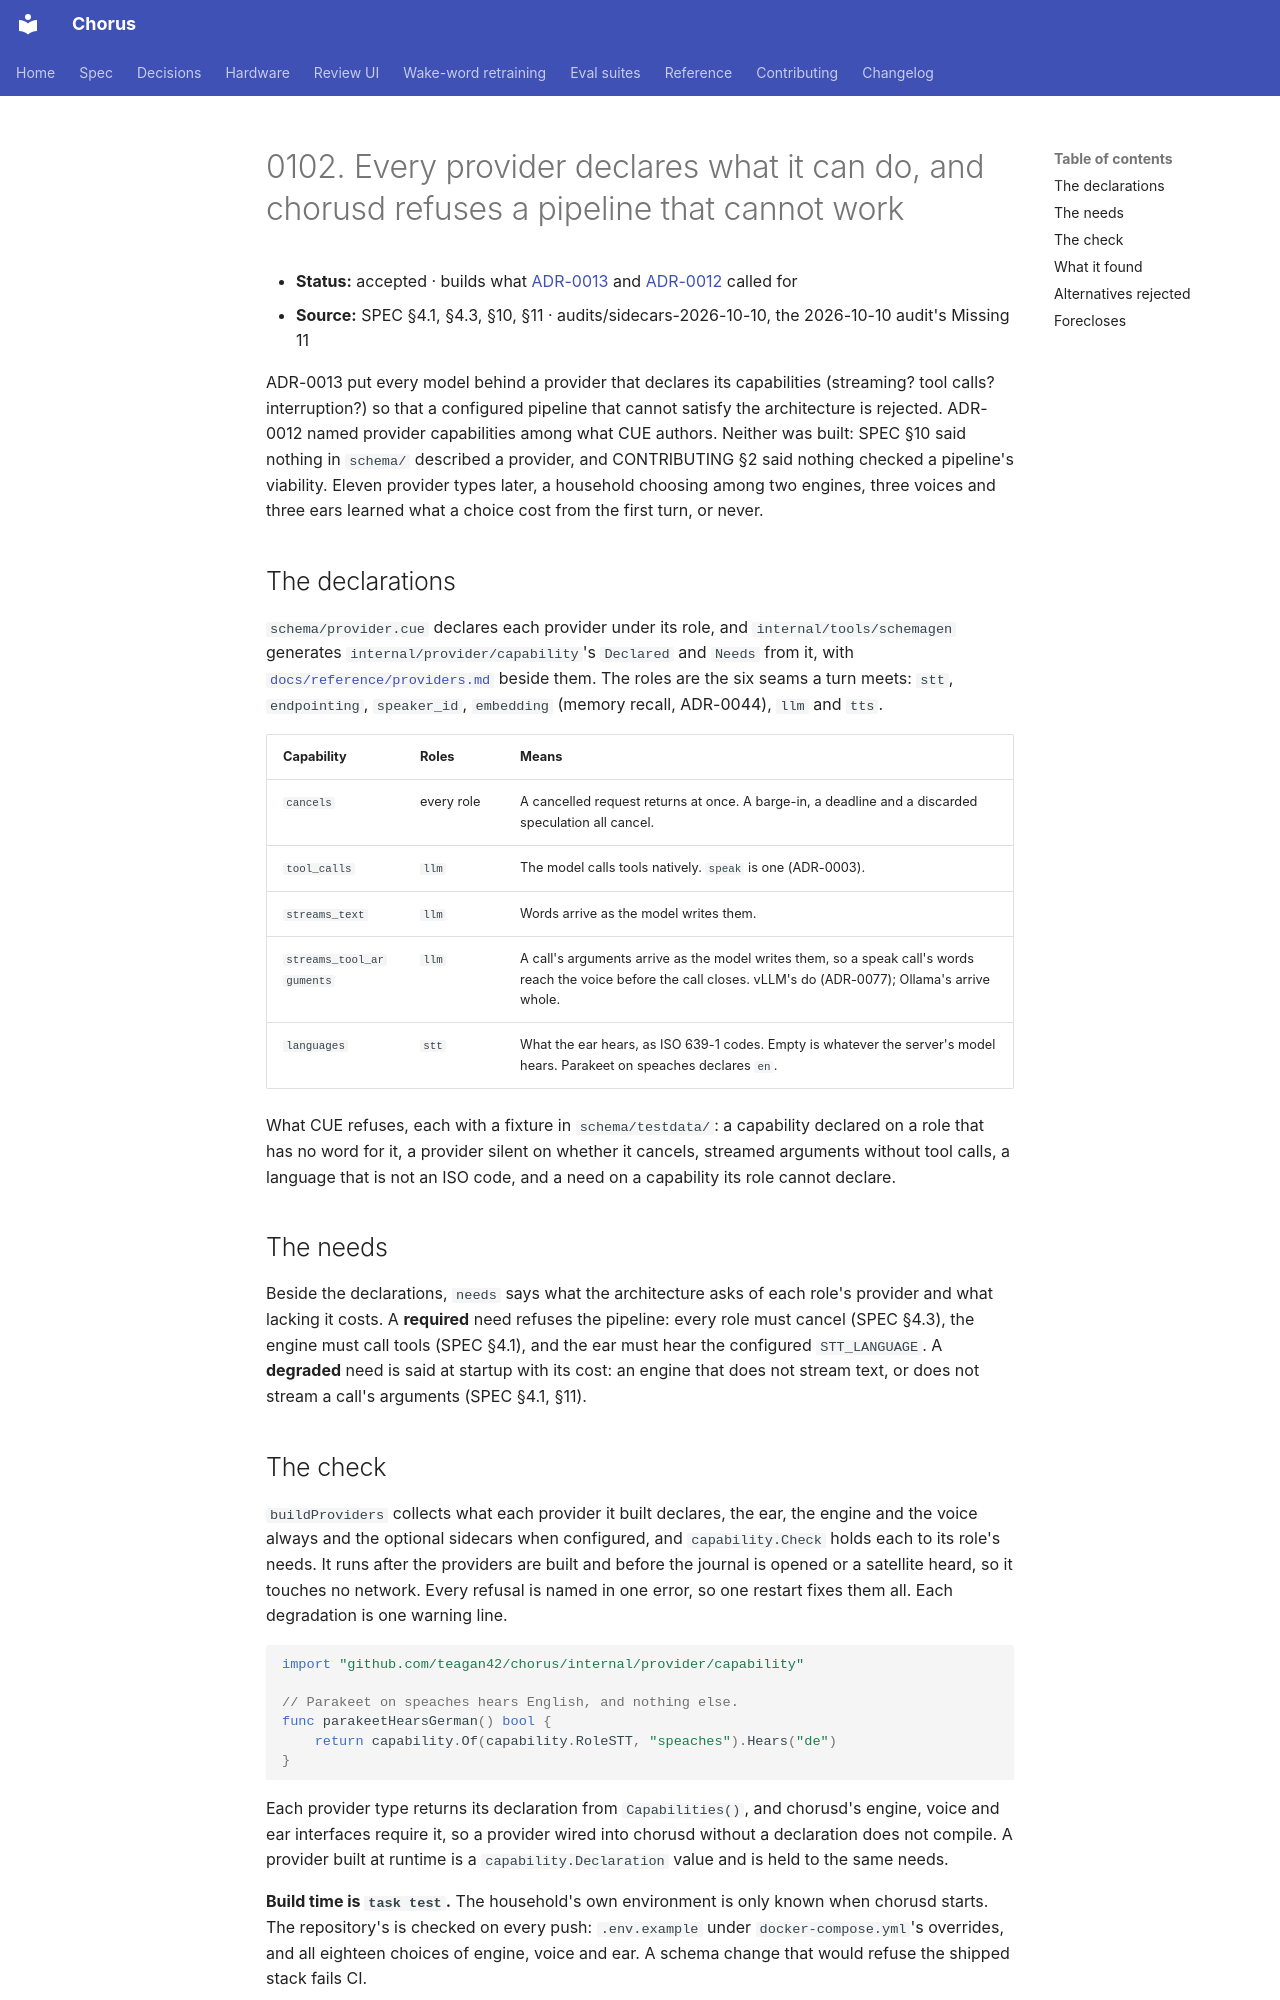

repository: Teagan42/Chorus · page: adr/0102-every-provider-declares-what-it-can-do-and-chorusd-refuses-a-pipeline-that-cannot-work/index.html · generator: mkdocs

# 0102. Every provider declares what it can do, and chorusd refuses a pipeline that cannot work

- **Status:** accepted · builds what [ADR-0013](0013-local-first-model-stack.md) and [ADR-0012](0012-cue-is-the-source-of-truth.md) called for
- **Source:** SPEC §4.1, §4.3, §10, §11 · audits/sidecars-2026-10-10, the 2026-10-10 audit's Missing 11

ADR-0013 put every model behind a provider that declares its capabilities
(streaming? tool calls? interruption?) so that a configured pipeline that
cannot satisfy the architecture is rejected. ADR-0012 named provider
capabilities among what CUE authors. Neither was built: SPEC §10 said
nothing in `schema/` described a provider, and CONTRIBUTING §2 said nothing
checked a pipeline's viability. Eleven provider types later, a household
choosing among two engines, three voices and three ears learned what a
choice cost from the first turn, or never.

## The declarations

`schema/provider.cue` declares each provider under its role, and
`internal/tools/schemagen` generates `internal/provider/capability`'s
`Declared` and `Needs` from it, with
[`docs/reference/providers.md`](../reference/providers.md) beside them.
The roles are the six seams a turn meets: `stt`, `endpointing`,
`speaker_id`, `embedding` (memory recall, ADR-0044), `llm` and `tts`.

| Capability | Roles | Means |
|---|---|---|
| `cancels` | every role | A cancelled request returns at once. A barge-in, a deadline and a discarded speculation all cancel. |
| `tool_calls` | `llm` | The model calls tools natively. `speak` is one (ADR-0003). |
| `streams_text` | `llm` | Words arrive as the model writes them. |
| `streams_tool_arguments` | `llm` | A call's arguments arrive as the model writes them, so a speak call's words reach the voice before the call closes. vLLM's do (ADR-0077); Ollama's arrive whole. |
| `languages` | `stt` | What the ear hears, as ISO 639-1 codes. Empty is whatever the server's model hears. Parakeet on speaches declares `en`. |

What CUE refuses, each with a fixture in `schema/testdata/`: a capability
declared on a role that has no word for it, a provider silent on whether it
cancels, streamed arguments without tool calls, a language that is not an
ISO code, and a need on a capability its role cannot declare.

## The needs

Beside the declarations, `needs` says what the architecture asks of each
role's provider and what lacking it costs. A **required** need refuses the
pipeline: every role must cancel (SPEC §4.3), the engine must call tools
(SPEC §4.1), and the ear must hear the configured `STT_LANGUAGE`. A
**degraded** need is said at startup with its cost: an engine that does not
stream text, or does not stream a call's arguments (SPEC §4.1, §11).
